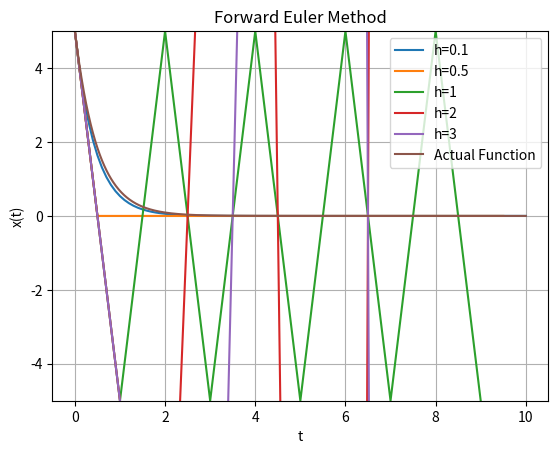

This figure's Python source:
import numpy as np
import matplotlib.pyplot as plt
from scipy.integrate import quad
import math


class Polynomial:
    def __init__(self, coefficients):
        self.coefs = coefficients[:]

    def __str__(self) -> str:
        print('Coefficients of the polynomial are:')
        out = ''
        for coef in self.coefs:
            out += str(coef) + ' '
        return out

    def __add__(self, obj):
        n = len(self.coefs)
        m = len(obj.coefs)
        if n < m:
            out = obj.coefs[:]
            for i in range(n):
                out[i] += self.coefs[i]
            return Polynomial(out)
        else:
            out = self.coefs[:]
            for i in range(m):
                out[i] += obj.coefs[i]
            return Polynomial(out)

    def __sub__(self, obj):
        newObj = []
        for coef in obj.coefs:
            newObj.append((-1)*coef)

        out = Polynomial(newObj[:])
        out2 = Polynomial(self.coefs[:])
        return out+out2

    def __rmul__(self, scalar):
        coefs = []
        for coef in self.coefs:
            coefs.append(scalar*coef)
        return Polynomial(coefs)

    def __mul__(self, obj):
        if isinstance(obj, Polynomial):
            newCoefs = [0] * (len(self.coefs) + len(obj.coefs) - 1)
            for i in range(len(self.coefs)):
                for j in range(len(obj.coefs)):
                    newCoefs[i+j] += self.coefs[i] * obj.coefs[j]
            return Polynomial(newCoefs)
        elif isinstance(obj, float) or isinstance(obj, int):
            coefs = []
            for coef in self.coefs:
                coefs.append(obj*coef)
            return Polynomial(coefs)

    def __getitem__(self, n):
        out = 0
        for i in range(len(self.coefs)):
            out += (self.coefs[i])*(n**i)
        return out

    def evaluate(self, n):
        return self[n]

    def show(self, a, b, points=[], isMatrixMethod=False, isLagrangeMethod=False):
        x = np.linspace(a, b, num=1000)
        y = [self.evaluate(xi) for xi in x]
        plt.xlabel('x')
        plt.ylabel('f(x)')
        plt.grid()
        plotTitle = 'Plot of the polynomial'
        if isMatrixMethod:
            plotTitle = 'Polynomial interpolation using matrix method'
            if isLagrangeMethod:
                plotTitle = 'Polynomial interpolation using Lagrange method'
            xp, yp = zip(*points)
            plt.plot(xp, yp, 'o', color='red')
        plt.title(plotTitle)
        plt.plot(x, y, color='blue', label='Polynomial')
        plt.legend()
        plt.show()

    def fitViaMatrixMethod(self, points: list):
        n = len(points)
        coefs = np.zeros((n, n))
        vector = np.zeros(n)
        for i in range(n):
            for j in range(n):
                coefs[i][j] = points[i][0]**j
            vector[i] = points[i][1]

        solution = np.linalg.solve(coefs, vector)
        fitPolynomial = Polynomial(list(solution))
        fitPolynomial.show(-1, 3, points=points, isMatrixMethod=True)

    def fitViaLagrangePoly(self, points: list):
        n = len(points)
        fitPolynomial = Polynomial([])

        for i in range(n):
            Y = Polynomial([])
            for j in range(n):
                if j == i:
                    continue
                Z = Polynomial([-points[j][0], 1]) * \
                    (1 / (points[i][0] - points[j][0]))
                if len(Y.coefs) == 0:
                    Y = Z
                else:
                    Y *= Z
            Y *= points[i][1]
            print(Y)
            fitPolynomial += Y

        fitPolynomial.show(-1, 3, points=points,
                           isMatrixMethod=True, isLagrangeMethod=True)

    def derivative(self):
        d = []
        for i in range(1, len(self.coefs)):
            d.append(self.coefs[i]*i)

        return Polynomial(d)

    def integrate(self):
        integral = [0]
        for i in range(0, len(self.coefs)):
            integral.append(self.coefs[i]/(i+1))

        return Polynomial(integral)

    def area(self, a, b):
        integral = self.integrate()
        area = integral.evaluate(b) - integral.evaluate(a)
        return area

    def __detSin(self, i):
        if i % 8 == 0 or i % 8 == 4:
            return 0
        elif i % 8 == 1 or i % 8 == 3:
            return 1/(2**(1/2))
        elif i % 8 == 2:
            return 1
        elif i % 8 == 5 or i % 8 == 7:
            return (-1)/(2**(1/2))
        elif i % 8 == 6:
            return -1

    def approxArea(self):
        '''
        We use the Taylor series to estimate the function y(x) = exp(x)*sin(x)
        '''
        currFactorial = 1
        approxPolynomial = []
        n = 100

        nList = list(range(1, n+1))
        areaList = []
        actualArea = np.exp(1/2)*(np.sin(1/2) - np.cos(1/2)) - \
            np.exp(0)*(np.sin(0) - np.cos(0))
        actualArea /= 2

        for i in range(n):
            currSin = self.__detSin(i)
            coef = (2**(i/2))*currSin/currFactorial
            approxPolynomial.append(coef)
            if i != 0:
                currFactorial *= (i+1)
            pTemp = Polynomial(approxPolynomial)
            areaList.append(pTemp.area(0, 1/2))

        approxPolynomial = Polynomial(approxPolynomial)
        approxArea = approxPolynomial.area(0, 1/2)
        approximationError = abs(actualArea - approxArea)

        print(f'Actual Area under the curve: {actualArea}')
        print(f"Computed Area using Taylor's Series Expansion: {approxArea}")
        print(f'Approximation error(n = {n}): {approximationError}')

        plt.title('Actual v/s Approximated Area as a function of n')
        plt.plot(nList, areaList, color='blue', label='Approximated area')
        plt.axhline(actualArea, color='red', label='Actual Area')
        plt.legend(loc='best')
        plt.grid()
        plt.show()

    def bestFitPolynomialPoint(self, points, n):
        if type(n) != int or n < 0:
            raise Exception("n must be a non-negative integer.")

        if type(points) != list or len(points) == 0 or type(points[0]) != tuple:
            raise Exception("points must a list of (x,y) tuples only.")

        for i in range(len(points)):
            if len(points[i]) != 2 or (type(points[i][0]) != int and type(points[i][0]) != float) or (type(points[i][1]) != int and type(points[i][1]) != float):
                raise Exception("points must a list of (x,y) tuples only.")

        m = len(points)
        print(type(points[0]))
        x = [point[0] for point in points]
        y1 = [point[1] for point in points]

        b = []
        for j in range(0, n + 1):
            currSum = 0
            for i in range(m):
                currSum += y1[i] * (x[i] ** j)
            b.append(currSum)

        S = []
        for j in range(0, n + 1):
            currRow = []
            for k in range(0, n + 1):
                currSum = 0
                for i in range(m):
                    currSum += x[i] ** (j + k)
                currRow.append(currSum)
            S.append(currRow)

        A = Polynomial(list(np.linalg.solve(S, b)))

        # x2 = np.linspace(min(x), max(x), 1000)
        # y2 = [A[xp] for xp in x2]
        # plt.title('Best Fit Polynomial')
        # plt.xlabel('x')
        # plt.ylabel('f(x)')
        # plt.plot(x, y1, '.', color='red', label='Points to be fitted')
        # plt.plot(x2, y2, color='blue', label='Fitted Polynomial')
        # plt.legend()
        # plt.grid()
        # plt.show()

        return A

    def bestFitPolynomialInterval(self, n):
        if type(n) != int or n < 0:
            raise Exception("n must be a non-negative integer.")

        x = np.linspace(0, np.pi, 100)
        y = [(np.sin(xp) + np.cos(xp)) for xp in x]

        S = []
        for j in range(0, n+1):
            currRow = []
            for k in range(0, n+1):
                currRow.append(((np.pi)**(j+k+1))/(j+k+1))
            S.append(currRow)

        b = []
        for j in range(0, n+1):
            b.append(
                quad((lambda x: (x**j)*(np.sin(x) + np.cos(x))), 0, np.pi)[0])

        A = Polynomial(list(np.linalg.solve(S, b)))

        x2 = np.linspace(min(x), max(x), 1000)
        y2 = [A[xp] for xp in x2]
        plt.title('Approximating f(x) = sin(x) + cos(x)')
        plt.xlabel('x')
        plt.ylabel('f(x)')
        plt.plot(x, y, '.', color='red',
                 label='Points on f(x)')
        plt.plot(x2, y2, color='blue', label='Approximated Function')
        plt.legend()
        plt.grid()
        plt.show()

        return A

    def nLegendre(self, n):
        if type(n) != int or n < 0:
            raise Exception("n must be a non-negative integer.")

        coefficient = 1/(math.factorial(n)*(2**n))
        if n == 0:
            p = Polynomial([1])
        else:
            p = Polynomial([-1, 0, 1])

        for i in range(1, n):
            p = p*p

        for i in range(n):
            p = p.derivative()

        p = coefficient*p

        return p

    def _nLegendreFuncS(self, n, power=0):
        # Converts polynomial to a function that can be integrated by quad
        p = self.nLegendre(n)
        for i in range(1, n+power):
            p = p*p
        f = (lambda x: p.evaluate(x))
        return f

    def _nLegendreFuncB(self, n):
        p = self.nLegendre(n)
        for i in range(1, n):
            p = p*p
        f = (lambda x: p.evaluate(x)*np.exp(x))
        return f

    def estimateExp(self, n):
        if type(n) != int or n < 0:
            raise Exception("n must be a non-negative integer.")

        x = np.linspace(-1, 1, 100)
        y = list(np.exp(xp) for xp in x)

        lPolynomialCoef = []
        for j in range(n+1):
            cj = quad(lambda x: self.nLegendre(
                j)[x] * self.nLegendre(j)[x], -1, 1)[0]
            aj = (1/cj) * \
                (quad(lambda x: self.nLegendre(j)[x]*np.exp(x), -1, 1))[0]
            lPolynomialCoef.append(aj)

        pOut = Polynomial([0])
        for i in range(len(lPolynomialCoef)):
            aj = lPolynomialCoef[i]
            pOut = pOut + (aj*self.nLegendre(i))

        plt.plot(x, y, '.', color='red', label='Actual Points')
        plt.legend()
        pOut.show(-1, 1, 1000)
        return pOut

    def nChebyshev(self, n):
        if type(n) != int or n < 0:
            raise Exception("n must be a non-negative integer.")

        T0 = Polynomial([1])
        T1 = Polynomial([0, 1])
        T_next = Polynomial([0, 1])

        if n == 0:
            return T0

        if n == 1:
            return T1

        for i in range(2, n+1):
            T_next = Polynomial([0, 2])*T1 - T0
            T0 = Polynomial(T1.coefs)
            T1 = Polynomial(T_next.coefs)

        return T_next

    def verifyChebyshevOrthogonality(self):
        T0 = self.nChebyshev(0)
        T1 = self.nChebyshev(1)
        T2 = self.nChebyshev(2)
        T3 = self.nChebyshev(3)
        T4 = self.nChebyshev(4)

        def w(x): return 1/np.sqrt(1-x**2)

        def f(x, i, j): return w(x) * \
            (self.nChebyshev(i)[x])*(self.nChebyshev(j)[x])

        orthogonalityMatrix = []

        for i in range(5):
            currRow = []
            for j in range(5):
                integral = quad(lambda x: f(x, i, j), -1, 1)[0]
                # print(
                #     f'M[{i}][{j}] = { integral }')
                # Round off really small values
                if integral <= 1e-10:
                    integral = 0
                currRow.append(integral)
            orthogonalityMatrix.append(currRow)

        for row in orthogonalityMatrix:
            print(row)

    def fourierApproximation(self, n=10):
        '''
        Approximates exp(x) using Fourier series in the range [-pi, pi]
        '''
        if type(n) != int or n < 0:
            raise Exception("n must be a non-negative integer.")
        A = []
        B = []

        m = (-1)*math.pi
        M = math.pi

        def Ak(k):
            return (1/math.pi)*(quad(lambda x: ((math.exp(x))*(math.cos(k*x))), m, M)[0])

        def Bk(k):
            return (1/math.pi)*(quad(lambda x: ((math.exp(x))*(math.sin(k*x))), m, M)[0])

        # def evalFourier(p, A, B):
        #     sum = 0
        #     for k in range(1, len(A)):
        #         sum += ((A[k](p))*math.cos(k*p))
        #         sum += ((B[k](p))*math.sin(k*p))
        #     sum += (A[0]/2)
        #     return sum

        for k in range(0, n+1):
            A.append(lambda x: Ak(k))
            B.append(lambda x: Bk(k))

        x = np.linspace(m, M, 100)
        y1 = [math.exp(xp) for xp in x]
        # y2 = [evalFourier(xp, A, B) for xp in x]
        y2 = []
        for xp in x:
            sum = 0
            for k in range(1, len(A)):
                sum += ((Ak(k))*math.cos(k*xp))
                sum += ((Bk(k))*math.sin(k*xp))
            sum += (Ak(0)/2)
            y2.append(sum)

        plt.title('Fourier Approximation')
        plt.xlabel('x')
        plt.ylabel('f(x)')
        plt.plot(x, y1, color='blue', label='Actual value of f(x)')
        plt.plot(x, y2, color='red',
                 label='Approximated value by Fourier Series')
        plt.legend(loc='best')
        plt.grid()
        plt.show()


def f(x):
    return 5*np.exp(-2*x)


def ode(t, x):
    return -2*x


def forwardEuler(f, ode, x0, t0, T, H):
    for h in H:
        cx = x0
        ct = t0 + h
        xList = [x0]
        tList = [t0]
        while ct < T:
            cx = cx + h*ode(ct, cx)
            xList.append(cx)
            tList.append(ct)
            ct += h

        if len(tList) != len(xList):
            raise Exception("Computation error; Check code.")

        polynomialPoints = []
        for i in range(len(tList)):
            polynomialPoints.append((tList[i], xList[i]))

        estPoly = Polynomial([])
        estPoly = estPoly.bestFitPolynomialPoint(
            polynomialPoints, len(tList) - 1)
        plt.plot(tList, xList, label=f"h={h}")

    plt.title("Forward Euler Method")
    plt.xlabel("t")
    plt.ylabel("x(t)")
    plt.ylim(-5, 5)
    x = np.linspace(t0, T, 1000)
    y = [f(xp) for xp in x]
    # print(y)
    plt.plot(x, y, label="Actual Function")
    plt.legend(loc='best')
    plt.grid()
    plt.show()


if __name__ == "__main__":
    H = [0.1, 0.5, 1, 2, 3]
    forwardEuler(f, ode, 5, 0, 10, H)
